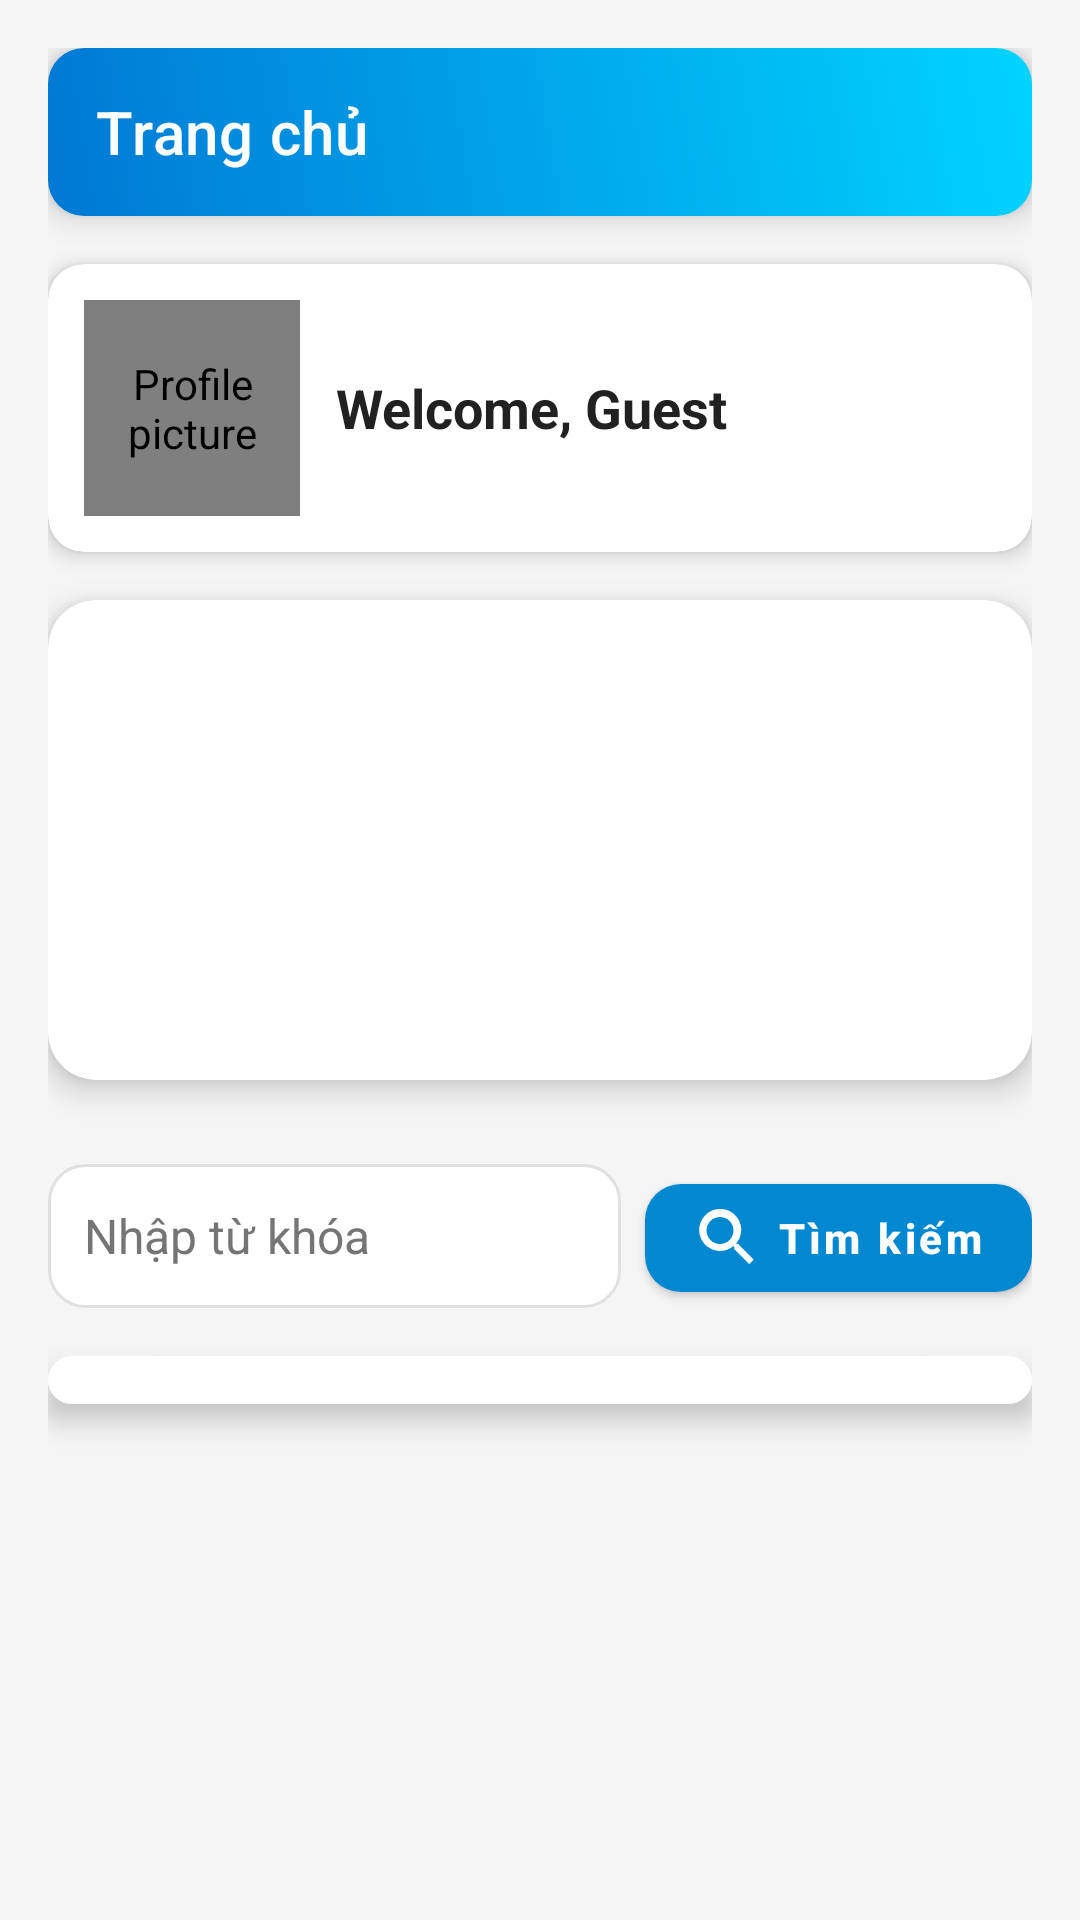

Produce the Android XML layout that renders to this screen, including the resource entries it uses.
<!-- AndroidManifest.xml: application theme Theme.JobFinder01 -->
<!-- res/layout/fragment_home.xml -->
<?xml version="1.0" encoding="utf-8"?>
<androidx.core.widget.NestedScrollView
    xmlns:android="http://schemas.android.com/apk/res/android"
    xmlns:app="http://schemas.android.com/apk/res-auto"
    xmlns:tools="http://schemas.android.com/tools"
    android:layout_width="match_parent"
    android:layout_height="match_parent"
    android:fillViewport="true"
    android:background="#F5F5F5">

    <androidx.constraintlayout.widget.ConstraintLayout
        android:layout_width="match_parent"
        android:layout_height="wrap_content"
        android:padding="16dp"
        tools:context=".ui.home.HomeFragment">

        
        <androidx.appcompat.widget.Toolbar
            android:id="@+id/toolbar"
            android:layout_width="match_parent"
            android:layout_height="?attr/actionBarSize"
            android:background="@drawable/gradient_header"
            android:elevation="6dp"
            app:title="Trang chủ"
            app:titleTextColor="#FFFFFF"
            app:popupTheme="@style/ThemeOverlay.AppCompat.Light"
            app:layout_constraintTop_toTopOf="parent"
            app:layout_constraintStart_toStartOf="parent"
            app:layout_constraintEnd_toEndOf="parent" />

        
        <com.google.android.material.card.MaterialCardView
            android:id="@+id/profileCard"
            android:layout_width="match_parent"
            android:layout_height="wrap_content"
            android:layout_marginTop="16dp"
            app:cardElevation="4dp"
            app:cardCornerRadius="12dp"
            app:layout_constraintTop_toBottomOf="@id/toolbar"
            app:layout_constraintStart_toStartOf="parent"
            app:layout_constraintEnd_toEndOf="parent">

            <LinearLayout
                android:layout_width="match_parent"
                android:layout_height="wrap_content"
                android:orientation="horizontal"
                android:padding="12dp"
                android:gravity="center_vertical">

                <de.hdodenhof.circleimageview.CircleImageView
                    android:id="@+id/imgProfile"
                    android:layout_width="72dp"
                    android:layout_height="72dp"
                    android:scaleType="centerCrop"
                    android:src="@drawable/ic_profile"
                    android:contentDescription="Profile picture"
                    app:civ_border_width="2dp"
                    app:civ_border_color="#FFFFFF" />

                <TextView
                    android:id="@+id/tvUserName"
                    android:layout_width="0dp"
                    android:layout_height="wrap_content"
                    android:layout_weight="1"
                    android:layout_marginStart="12dp"
                    android:text="Welcome, Guest"
                    android:textSize="18sp"
                    android:textStyle="bold"
                    android:textColor="#212121"
                    android:contentDescription="User greeting" />
            </LinearLayout>
        </com.google.android.material.card.MaterialCardView>

        
        <androidx.cardview.widget.CardView
            android:id="@+id/cardBanner"
            android:layout_width="0dp"
            android:layout_height="160dp"
            android:layout_marginTop="16dp"
            app:cardCornerRadius="16dp"
            app:cardElevation="6dp"
            app:layout_constraintTop_toBottomOf="@id/profileCard"
            app:layout_constraintStart_toStartOf="parent"
            app:layout_constraintEnd_toEndOf="parent">

            <androidx.viewpager2.widget.ViewPager2
                android:id="@+id/viewPagerBanner"
                android:layout_width="match_parent"
                android:layout_height="match_parent"
                android:clipToPadding="false"
                android:orientation="horizontal" />

            
            <LinearLayout
                android:id="@+id/dotsContainer"
                android:layout_width="wrap_content"
                android:layout_height="wrap_content"
                android:layout_gravity="bottom|center_horizontal"
                android:orientation="horizontal"
                android:padding="6dp" />
        </androidx.cardview.widget.CardView>

        
        <LinearLayout
            android:id="@+id/linearLayout2"
            android:layout_width="0dp"
            android:layout_height="wrap_content"
            android:layout_marginTop="16dp"
            android:orientation="vertical"
            app:layout_constraintEnd_toEndOf="parent"
            app:layout_constraintStart_toStartOf="parent"
            app:layout_constraintTop_toBottomOf="@id/cardBanner">

            <Spinner
                android:id="@+id/spnJobFilter"
                android:layout_width="match_parent"
                android:layout_height="48dp"
                android:background="@drawable/rounded_input_background"
                android:contentDescription="Job filter spinner"
                android:padding="8dp"
                android:spinnerMode="dropdown"
                android:visibility="gone" />

            <LinearLayout
                android:layout_width="match_parent"
                android:layout_height="wrap_content"
                android:layout_marginTop="12dp"
                android:orientation="horizontal">

                <EditText
                    android:id="@+id/edtSearchJob"
                    android:layout_width="0dp"
                    android:layout_height="48dp"
                    android:layout_weight="1"
                    android:background="@drawable/rounded_input_background"
                    android:contentDescription="Search job input"
                    android:hint="Nhập từ khóa"
                    android:padding="12dp"
                    android:textColor="#212121"
                    android:textColorHint="#757575"
                    android:textSize="16sp" />

                <com.google.android.material.button.MaterialButton
                    android:id="@+id/btnSearchJob"
                    android:layout_width="wrap_content"
                    android:layout_height="48dp"
                    android:layout_marginStart="8dp"
                    android:contentDescription="Search button"
                    android:text="Tìm kiếm"
                    android:textAllCaps="false"
                    android:textColor="#FFFFFF"
                    android:textSize="14sp"
                    android:textStyle="bold"
                    app:backgroundTint="#0288D1"
                    app:cornerRadius="12dp"
                    app:icon="@drawable/ic_search"
                    app:iconPadding="4dp"
                    app:iconTint="#FFFFFF" />
            </LinearLayout>
        </LinearLayout>

        
        <androidx.cardview.widget.CardView
            android:id="@+id/cardRecyclerView"
            android:layout_width="0dp"
            android:layout_height="wrap_content"
            android:layout_marginTop="16dp"
            android:layout_marginBottom="16dp"
            app:cardCornerRadius="16dp"
            app:cardElevation="6dp"
            app:layout_constraintTop_toBottomOf="@id/linearLayout2"
            app:layout_constraintStart_toStartOf="parent"
            app:layout_constraintEnd_toEndOf="parent">

            <androidx.recyclerview.widget.RecyclerView
                android:id="@+id/recyclerJobList"
                android:layout_width="match_parent"
                android:layout_height="wrap_content"
                android:nestedScrollingEnabled="false"
                android:background="#FFFFFF"
                android:clipToPadding="false"
                android:contentDescription="Job list"
                android:padding="8dp"
                tools:listitem="@layout/item_job" />
        </androidx.cardview.widget.CardView>

    </androidx.constraintlayout.widget.ConstraintLayout>
</androidx.core.widget.NestedScrollView>
<!-- res/layout/item_job.xml (included above) -->
<?xml version="1.0" encoding="utf-8"?>
<androidx.cardview.widget.CardView xmlns:android="http://schemas.android.com/apk/res/android"
    xmlns:app="http://schemas.android.com/apk/res-auto"
    xmlns:tools="http://schemas.android.com/tools"
    android:layout_width="match_parent"
    android:layout_height="wrap_content"
    android:layout_marginHorizontal="8dp"
    android:layout_marginVertical="4dp"
    app:cardCornerRadius="12dp"
    app:cardElevation="4dp">

    <LinearLayout
        android:layout_width="match_parent"
        android:layout_height="wrap_content"
        android:orientation="horizontal"
        android:padding="16dp"
        android:background="#FFFFFF">

        <ImageView
            android:id="@+id/logoImageView"
            android:layout_width="60dp"
            android:layout_height="60dp"
            android:scaleType="centerCrop"
            android:contentDescription="Logo công ty"
            android:background="@drawable/circle_background"
            tools:src="@drawable/ic_profile" />

        <LinearLayout
            android:layout_width="0dp"
            android:layout_height="wrap_content"
            android:layout_weight="1"
            android:orientation="vertical"
            android:layout_marginStart="12dp"
            android:layout_marginEnd="8dp">

            <TextView
                android:id="@+id/tvJobTitle"
                android:layout_width="match_parent"
                android:layout_height="wrap_content"
                android:text="Lập trình viên Java"
                android:textStyle="bold"
                android:textSize="16sp"
                android:textColor="#212121"
                tools:text="Lập trình viên Java" />

            <TextView
                android:id="@+id/tvCompany"
                android:layout_width="match_parent"
                android:layout_height="wrap_content"
                android:layout_marginTop="4dp"
                android:text="ABC Tech"
                android:textSize="14sp"
                android:textColor="#424242"
                tools:text="ABC Tech" />

            <TextView
                android:id="@+id/tvLocation"
                android:layout_width="match_parent"
                android:layout_height="wrap_content"
                android:layout_marginTop="4dp"
                android:text="Hà Nội, Việt Nam"
                android:textSize="14sp"
                android:textColor="#424242"
                tools:text="Hà Nội, Việt Nam" />

            <TextView
                android:id="@+id/tvSalary"
                android:layout_width="match_parent"
                android:layout_height="wrap_content"
                android:layout_marginTop="4dp"
                android:text="$20,000.00"
                android:textStyle="italic"
                android:textSize="14sp"
                android:textColor="#0288D1"
                tools:text="$20,000.00" />
        </LinearLayout>

        <ImageButton
            android:id="@+id/btnSaveJob"
            android:layout_width="32dp"
            android:layout_height="32dp"
            android:layout_gravity="center_vertical"
            android:background="?attr/selectableItemBackgroundBorderless"
            android:contentDescription="Lưu công việc"
            android:src="@drawable/ic_bookmark_outline"
            tools:src="@drawable/ic_bookmark_outline" />

    </LinearLayout>
</androidx.cardview.widget.CardView>
<!-- resources referenced by this layout -->
<resources>
  <!-- drawable circle_background (drawable) -->
  <?xml version="1.0" encoding="utf-8"?>
  <shape xmlns:android="http://schemas.android.com/apk/res/android">
      <corners android:radius="50dp" />
      <solid android:color="#E0E0E0" />
  </shape>
  <!-- drawable gradient_header (drawable) -->
  <?xml version="1.0" encoding="utf-8"?>
  <shape xmlns:android="http://schemas.android.com/apk/res/android">
      <corners android:radius="12dp" />
      <gradient
          android:startColor="#FF0078D4"
          android:endColor="#FF00D4FF"
          android:angle="45" />
  </shape>
  <!-- drawable ic_search (drawable) -->
  <vector xmlns:android="http://schemas.android.com/apk/res/android"
      android:width="24dp"
      android:height="24dp"
      android:viewportWidth="24"
      android:viewportHeight="24">
  
      <path
          android:fillColor="@color/black"
          android:pathData="M15.5,14h-.79l-.28-.27c1.02-1.18 1.65-2.73 1.65-4.41 0-3.87 -3.13-7 -7-7s-7,3.13 -7,7 3.13,7 7,7c1.68,0 3.23-0.63 4.41-1.65l.27,.28v.79l5,4.99 1.49-1.49 -4.99-5zm-6.5,0c-2.49,0 -4.5-2.01 -4.5-4.5s2.01-4.5 4.5-4.5 4.5,2.01 4.5,4.5 -2.01,4.5 -4.5,4.5z"/>
  </vector>
  <!-- drawable rounded_input_background (drawable) -->
  <shape xmlns:android="http://schemas.android.com/apk/res/android">
      <corners android:radius="12dp" />
      <solid android:color="#FFFFFF" />
      <stroke android:width="1dp" android:color="#E0E0E0" />
  </shape>
  <style name="Theme.JobFinder01" parent="Theme.MaterialComponents.DayNight.NoActionBar">
          
          <item name="colorPrimary">@color/purple_500</item>
          <item name="colorPrimaryVariant">@color/purple_700</item>
          <item name="colorOnPrimary">@color/white</item>
          
          <item name="colorSecondary">@color/teal_200</item>
          <item name="colorSecondaryVariant">@color/teal_700</item>
          <item name="colorOnSecondary">@color/black</item>
          
          <item name="android:statusBarColor">?attr/colorPrimaryVariant</item>
          
          <item name="android:windowFullscreen">true</item>
          
      </style>
  <color name="black">#333333</color>
  <color name="purple_500">#FF6200EE</color>
  <color name="purple_700">#FF3700B3</color>
  <color name="white">#FFFFFF</color>
  <color name="teal_200">#FF03DAC5</color>
  <color name="teal_700">#FF018786</color>
</resources>
